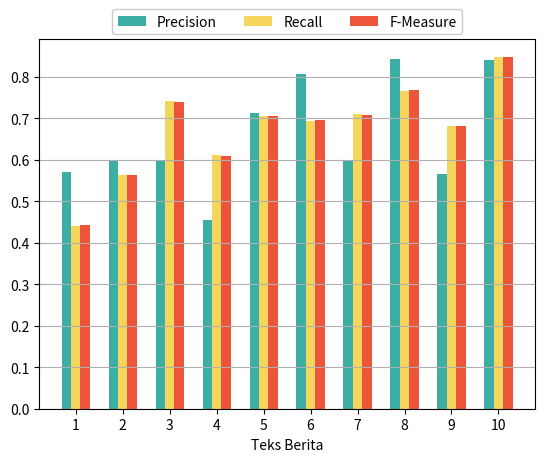

Source code (Python):
import matplotlib.pyplot as plt
import numpy as np
  
# x axis values
x = np.linspace(1, 10, 10)
# x = [1, 2, 3, 4, 5, 6, 7, 8, 9, 10]

# corresponding y axis values for 50% Summary
precision = [0.571, 0.597, 0.598, 0.454, 0.714, 0.808, 0.598, 0.844, 0.565, 0.841]
recall = [0.441, 0.563, 0.742, 0.613, 0.706, 0.695, 0.712, 0.767, 0.683, 0.849]
fmeasure = [0.442, 0.563, 0.739, 0.609, 0.706, 0.696, 0.709, 0.768, 0.681, 0.849]
  
# # corresponding y axis values for 25% Summary
# precision = [0.708, 0.653, 0.660, 0.677, 0.733, 0.768, 0.549, 0.697, 0.639, 0.971]
# recall = [0.579, 0.551, 0.865, 0.577, 0.687, 0.747, 0.494, 0.426, 0.673, 0.447]
# fmeasure = [0.581, 0.552, 0.861, 0.578, 0.687, 0.748, 0.495, 0.428, 0.672, 0.450]

# # corresponding y axis values for 10% Summary
# precision = [0.521, 0.992, 0.997, 0.992, 0.992, 0.819, 0.641, 0.801, 0.994, 0.994]
# recall = [0.351, 1.0, 1.0, 1.0, 1.0, 0.296, 0.652, 0.379, 1.0, 1.0]
# fmeasure = [0.352, 0.998, 0.999, 0.999, 0.999, 0.299, 0.652, 0.382, 0.999, 0.999]

# plotting the points 
# plt.plot(x, precision, label="Precision", color='#f54748', marker='o', linewidth=3)
# plt.plot(x, recall, label="Recall", color='#1eae98', marker='s', linewidth=3)
# plt.plot(x, fmeasure, label="F-Measure", color='#ffc947', marker='d', linewidth=3)
plt.grid(axis = 'y')

plt.bar(x - 0.2, precision, 0.2, label="Precision", color='#3CAEA3')
plt.bar(x, recall, 0.2, label="Recall", color='#F6D55C')
plt.bar(x + 0.2, fmeasure, 0.2, label="F-Measure", color='#ED553B')
plt.xticks(x)


# plt.set_xlabel('x-axis', fontsize=10)
# plt.set_ylabel('y-axis', fontsize=10)

legend = plt.legend(loc='upper center', bbox_to_anchor=(0.5, 1.1), ncol=3)
legend.get_frame().set_alpha(None)
legend.get_frame().set_facecolor((0, 0, 0, 0))
  
# naming the x axis
plt.xlabel('Teks Berita')
# naming the y axis
# plt.ylabel('Nilai Precision, Recall, F-Measure')
  
# giving a title to my graph
# plt.title('Hasil Uji Ringkasan Persentase 25%')
  
# function to show the plot
plt.show()